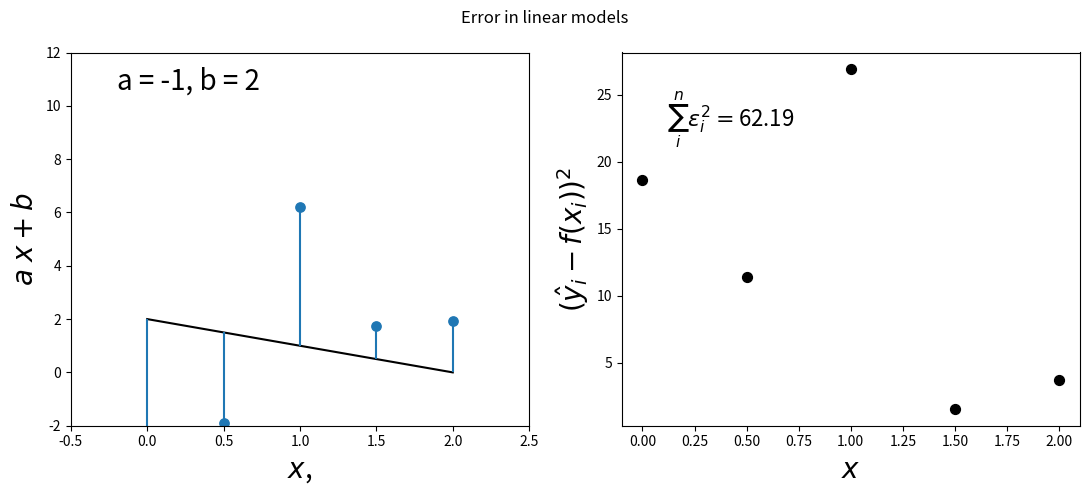
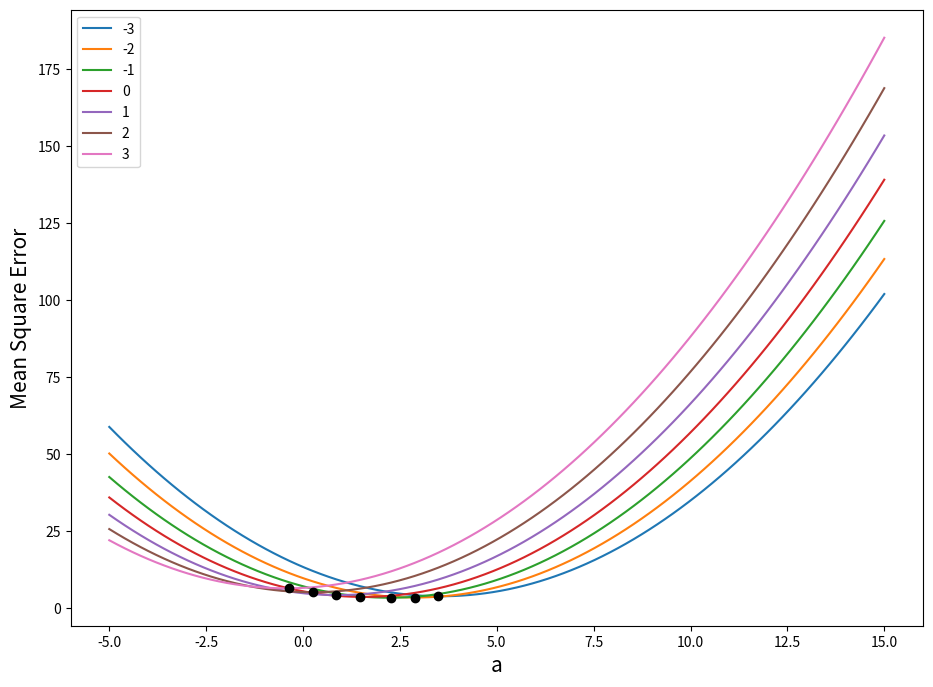
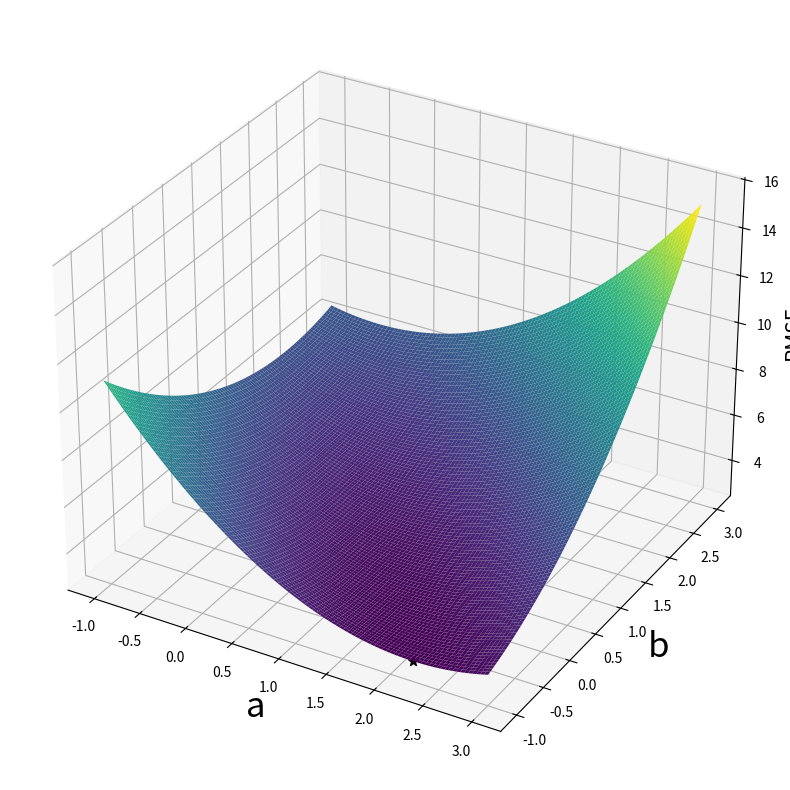
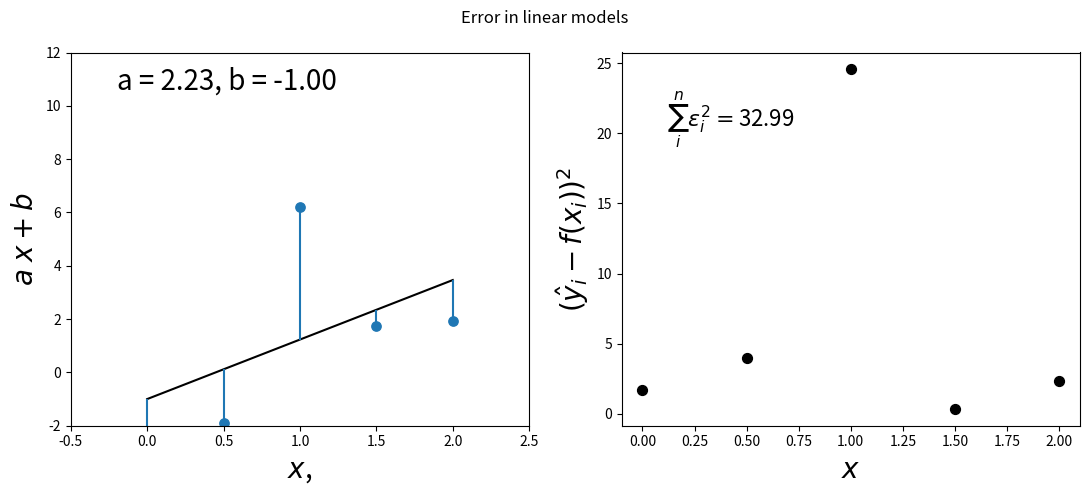

Here is the Python script that generated these plots, in order:
# when deployed in Colab uncomment this line to install ipyml
#!pip install ipympl

%matplotlib widget 
import numpy as np
import matplotlib.pyplot as plt
from mpl_toolkits import mplot3d

def linear_model(a,b,x):
    return a*x + b

x = np.linspace(0, 2, 5)
y = linear_model(2, 1, x) + np.random.uniform(-5, 5,size=x.shape)

a = -1
b = 2

x_grid = np.linspace(0, 2, 100)
y_grid = linear_model(a, b, x_grid)

y_pred = linear_model(a, b, x)
error = y_pred - y

fig, (ax1, ax2) = plt.subplots(1, 2,figsize=(11,5))
fig.suptitle('Error in linear models')

# left panel 
ax1.plot(x_grid, y_grid, c='k')
for xi, yi in zip(x, y):
    y_pred_i = linear_model(a, b, xi)
    error_i = yi - y_pred_i
    if error_i > 0:
        ax1.vlines(xi, y_pred_i, y_pred_i + np.abs(error_i))
    else:
        ax1.vlines(xi, y_pred_i - np.abs(error_i), y_pred_i)
ax1.text(0.1, .9, f'a = {a}, b = {b}', fontsize=20, transform=ax1.transAxes)
ax1.scatter(x, y, s=45)
ax1.set_xlim(-0.5, 2.5)
ax1.set_ylim(-2, 12)
ax1.set_ylabel(r'$a\;x + b$', fontsize=20)
ax1.set_xlabel(r'$x$,', fontsize=20)

# right panel
sum_errors = 0.
for xi, yi in zip(x, y):
    y_pred_i = linear_model(a, b, xi)
    error_i = yi - y_pred_i
    sum_errors += error_i**2

    ax2.scatter(xi, error_i**2, color='k', s=50)
ax2.text(0.1, 0.8, r'$\sum_i^n \epsilon_i^2 = $' + f'{sum_errors:.2f}',
         transform=ax2.transAxes, fontsize=16)
ax2.set_ylabel(r'$(\hat{y}_i - f(x_i))^2$', fontsize=20)
ax2.set_xlabel(r'$x$', fontsize=20)

plt.tight_layout()

def linear_model_total_error(a, b, x,y):
    y_pred = linear_model(a, b, x)
    error = y_pred - y
    error_sqr = error**2
    return 0.5 * np.mean(error_sqr)

a_grid = np.linspace(-5,15,100)
b_grid = np.arange(-3,4,1)

plt.figure(figsize=(11,8))
for bi in b_grid:
    total_errors = [linear_model_total_error(a, bi, x, y) for a in a_grid]
    total_errors = np.asanyarray(total_errors)
    i0 = np.argmin(total_errors)
    a_best = a_grid[i0]
    plt.plot(a_grid, total_errors,label=bi)
    plt.scatter(a_best,total_errors[i0],color='k',zorder=2.5)
    
plt.legend()
# plt.ylim(-0,20)
plt.xlabel('a',fontsize=15)
plt.ylabel('Mean Square Error', fontsize=15)

a_grid = np.linspace(-1, 3, 100)
b_grid = np.linspace(-1, 3,  100)
a_, b_ = np.meshgrid(a_grid, b_grid)
a_b = np.column_stack((a_.flatten(), b_.flatten()))

total_error_ = []
for abi in a_b:
    a,b = abi[0],abi[1]
    ei = linear_model_total_error(a, b, x, y)
    total_error_.append(ei)
total_error_ = np.array(total_error_)
i0 = np.argmin(total_error_)

ab_best = a_b[i0]
lowest_error = total_error_[i0]
print(ab_best, lowest_error)
total_error_ = total_error_.reshape(a_.shape)


plt.figure(figsize=(11, 8))
ax = plt.axes(projection='3d')
ax.plot_surface(a_, b_, total_error_, rstride=1, cstride=1,
                cmap='viridis', edgecolor='none')
ax.scatter(ab_best[0], ab_best[1], lowest_error,zorder=10,color='k', marker='*',s=50)
ax.set_xlabel('a',fontsize=25)
ax.set_ylabel('b', fontsize=25)
ax.set_zlabel('RMSE', fontsize=15,rotation=90)
# ax.view_init(elev=30, azim=-120)
plt.tight_layout()

a, b = ab_best[0], ab_best[1]
x_grid = np.linspace(0, 2, 100)
y_grid = linear_model(a, b, x_grid)

y_pred = linear_model(a, b, x)
error = y_pred - y

fig, (ax1, ax2) = plt.subplots(1, 2, figsize=(11, 5))
fig.suptitle('Error in linear models')

# left panel
ax1.plot(x_grid, y_grid, c='k')
for xi, yi in zip(x, y):
    y_pred_i = linear_model(a, b, xi)
    error_i = yi - y_pred_i
    if error_i > 0:
        ax1.vlines(xi, y_pred_i, y_pred_i + np.abs(error_i))
    else:
        ax1.vlines(xi, y_pred_i - np.abs(error_i), y_pred_i)
ax1.text(0.1, .9, f'a = {a:.2f}, b = {b:.2f}',
         fontsize=20, transform=ax1.transAxes)
ax1.scatter(x, y, s=45)
ax1.set_xlim(-0.5, 2.5)
ax1.set_ylim(-2, 12)
ax1.set_ylabel(r'$a\;x + b$', fontsize=20)
ax1.set_xlabel(r'$x$,', fontsize=20)

# right panel
sum_errors = 0.
for xi, yi in zip(x, y):
    y_pred_i = linear_model(a, b, xi)
    error_i = yi - y_pred_i
    sum_errors += error_i**2

    ax2.scatter(xi, error_i**2, color='k', s=50)
ax2.text(0.1, 0.8, r'$\sum_i^n \epsilon_i^2 = $' + f'{sum_errors:.2f}',
         transform=ax2.transAxes, fontsize=16)
ax2.set_ylabel(r'$(\hat{y}_i - f(x_i))^2$', fontsize=20)
ax2.set_xlabel(r'$x$', fontsize=20)

plt.tight_layout()

